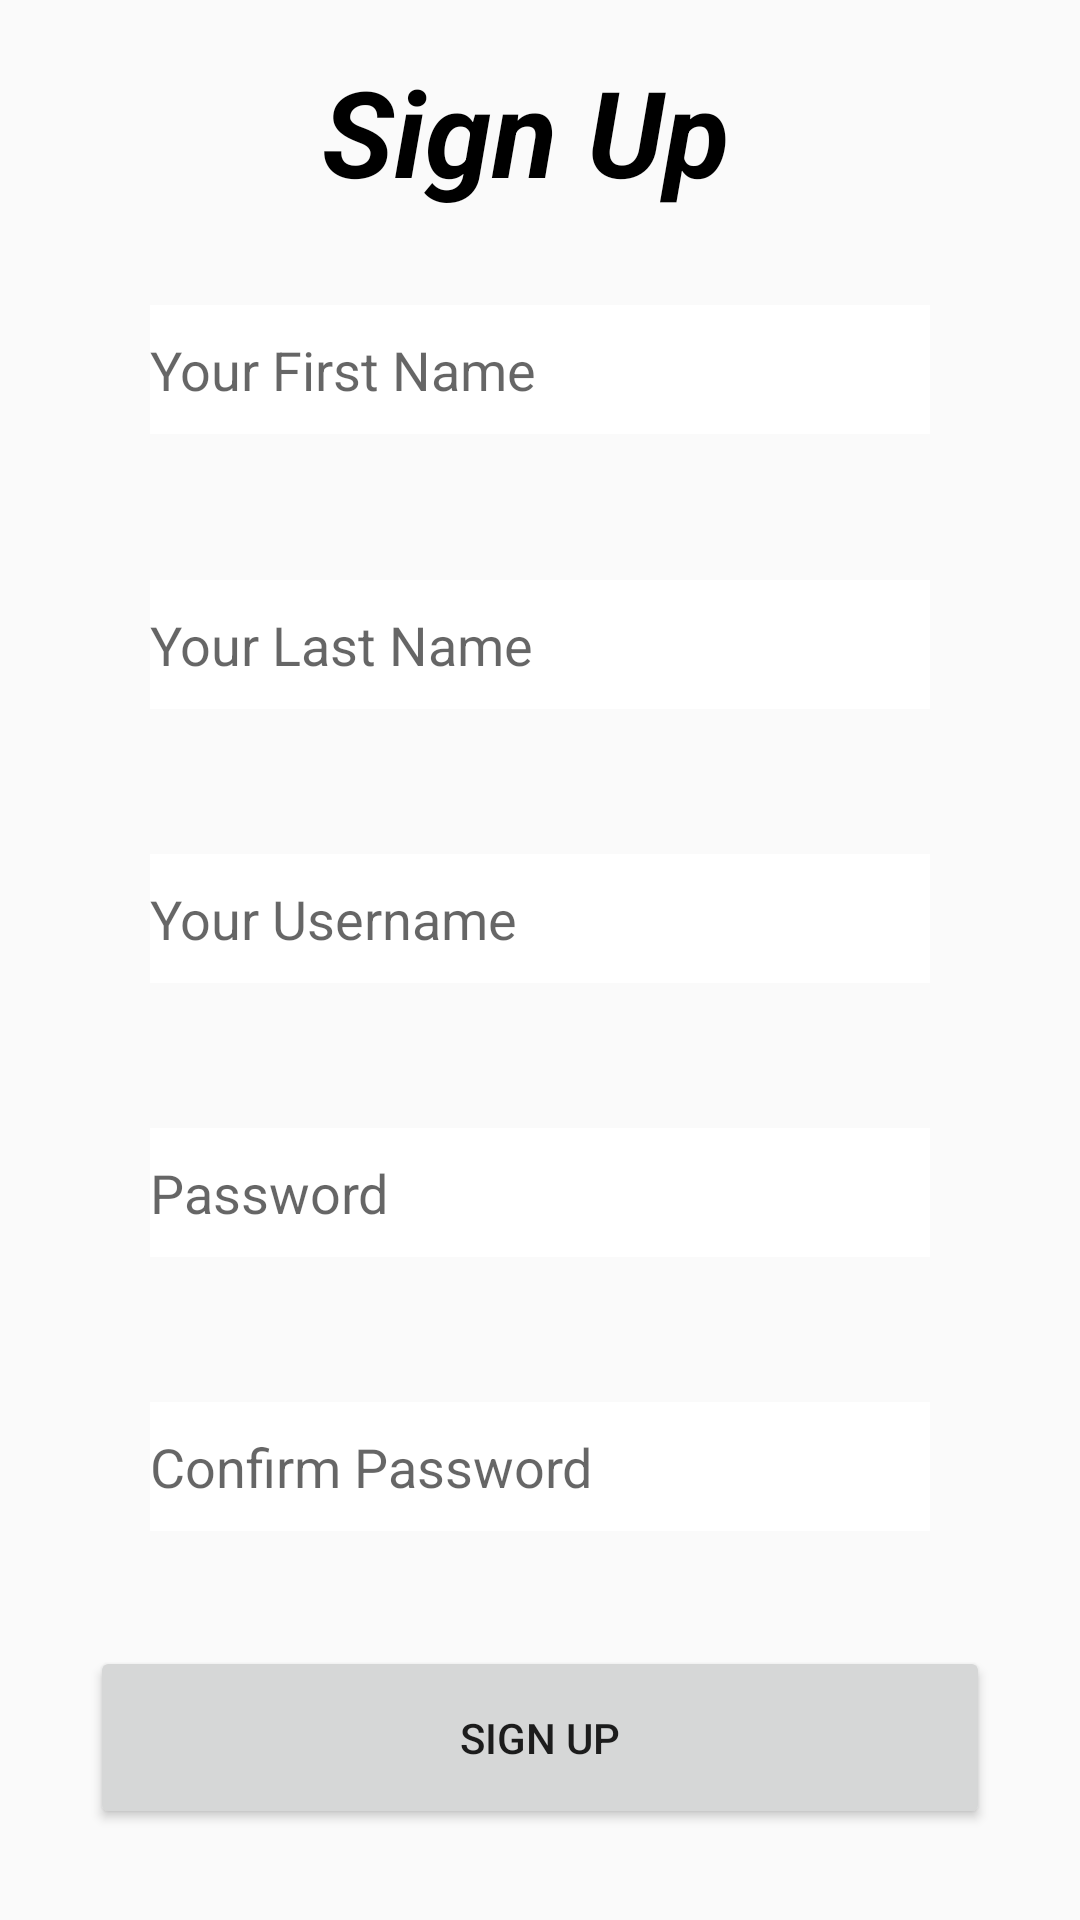

Write the Android layout XML for this screen, with the resource values it uses.
<!-- AndroidManifest.xml: application theme Theme.AppCompat.DayNight.DarkActionBar -->
<!-- res/layout/signup.xml -->
<?xml version="1.0" encoding="utf-8"?>
<LinearLayout xmlns:android="http://schemas.android.com/apk/res/android"
    android:layout_width="match_parent"
    android:layout_height="match_parent"
    android:background="@drawable/background"
    android:orientation="vertical">

    <LinearLayout
        android:layout_width="match_parent"
        android:layout_height="match_parent"
        android:layout_weight=".15"
        android:orientation="horizontal">

        <TextView
            android:id="@+id/textView8"
            android:layout_width="wrap_content"
            android:layout_height="wrap_content"
            android:layout_marginTop="17dp"
            android:layout_weight="1"
            android:text="Sign Up "
            android:textAlignment="center"
            android:textColor="@android:color/background_dark"
            android:textSize="40dp"
            android:textStyle="bold|italic" />
    </LinearLayout>

    <LinearLayout
        android:layout_width="match_parent"
        android:layout_height="match_parent"
        android:layout_weight=".15"
        android:orientation="horizontal">

        <EditText
            android:id="@+id/editTextFirstname"
            android:layout_width="wrap_content"
            android:layout_height="43dp"
            android:layout_marginLeft="50dp"
            android:layout_marginRight="50dp"
            android:layout_marginTop="10dp"
            android:layout_weight="1"
            android:background="@android:color/background_light"
            android:ems="10"
            android:hint="Your First Name"
            android:inputType="textPersonName" />
    </LinearLayout>

    <LinearLayout
        android:layout_width="match_parent"
        android:layout_height="match_parent"
        android:layout_weight="0.15"
        android:orientation="horizontal">

        <EditText
            android:id="@+id/editTextLastname"
            android:layout_width="wrap_content"
            android:layout_height="43dp"
            android:layout_marginLeft="50dp"
            android:layout_marginRight="50dp"
            android:layout_marginTop="10dp"
            android:layout_weight="1"
            android:background="@android:color/background_light"
            android:ems="10"
            android:hint="Your Last Name"
            android:inputType="textPersonName" />
    </LinearLayout>

    <LinearLayout
        android:layout_width="match_parent"
        android:layout_height="match_parent"
        android:layout_weight="0.15"
        android:orientation="horizontal">

        <EditText
            android:id="@+id/editTextUser"
            android:layout_width="wrap_content"
            android:layout_height="43dp"
            android:layout_marginLeft="50dp"
            android:layout_marginRight="50dp"
            android:layout_marginTop="10dp"
            android:layout_weight="1"
            android:background="@android:color/background_light"
            android:ems="10"
            android:hint="Your Username"
            android:inputType="textPersonName" />
    </LinearLayout>

    <LinearLayout
        android:layout_width="match_parent"
        android:layout_height="match_parent"
        android:layout_weight="0.15"
        android:orientation="horizontal">

        <EditText
            android:id="@+id/editTextPass"
            android:layout_width="wrap_content"
            android:layout_height="43dp"
            android:layout_marginLeft="50dp"
            android:layout_marginRight="50dp"
            android:layout_marginTop="10dp"
            android:layout_weight="1"
            android:background="@android:color/background_light"
            android:ems="10"
            android:hint="Password"
            android:inputType="textPassword" />
    </LinearLayout>

    <LinearLayout
        android:layout_width="match_parent"
        android:layout_height="match_parent"
        android:layout_weight=".15"
        android:orientation="horizontal">

        <EditText
            android:id="@+id/editTextConfPass"
            android:layout_width="wrap_content"
            android:layout_height="43dp"
            android:layout_marginLeft="50dp"
            android:layout_marginRight="50dp"
            android:layout_marginTop="10dp"
            android:layout_weight="1"
            android:background="@android:color/background_light"
            android:ems="10"
            android:hint="Confirm Password"
            android:inputType="textPassword" />
    </LinearLayout>

    <LinearLayout
        android:layout_width="match_parent"
        android:layout_height="match_parent"
        android:layout_weight=".15"
        android:orientation="horizontal">

        <Button
            android:id="@+id/btnSignUp"
            android:layout_width="wrap_content"
            android:layout_height="61dp"
            android:layout_marginLeft="30dp"
            android:layout_marginRight="30dp"
            android:layout_weight="0.80"
            android:text="Sign Up" />
    </LinearLayout>
</LinearLayout>
<!-- resources referenced by this layout -->
<resources>

</resources>
